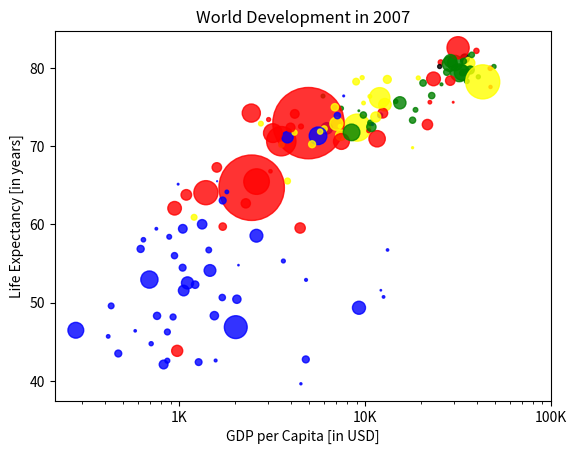

Write Python code to recreate this figure.
import numpy as np
import matplotlib.pyplot as plt


def main():
    gdp_cap = [
        974.5803384, 5937.029525999999, 6223.367465, 4797.231267, 12779.37964,
        34435.367439999995, 36126.4927, 29796.04834, 1391.253792, 33692.60508,
        1441.284873, 3822.137084, 7446.298803, 12569.85177, 9065.800825,
        10680.79282, 1217.032994, 430.0706916, 1713.778686, 2042.09524,
        36319.23501, 706.016537, 1704.063724, 13171.63885, 4959.114854,
        7006.580419, 986.1478792, 277.5518587, 3632.557798, 9645.06142,
        1544.750112, 14619.222719999998, 8948.102923, 22833.30851, 35278.41874,
        2082.4815670000003, 6025.374752000001, 6873.262326000001, 5581.180998,
        5728.353514, 12154.08975, 641.3695236000001, 690.8055759, 33207.0844,
        30470.0167, 13206.48452, 752.7497265, 32170.37442, 1327.60891,
        27538.41188, 5186.050003, 942.6542111, 579.2317429999999, 1201.637154,
        3548.3308460000003, 39724.97867, 18008.94444, 36180.78919, 2452.210407,
        3540.651564, 11605.71449, 4471.061906, 40675.99635, 25523.2771,
        28569.7197, 7320.880262000001, 31656.06806, 4519.461171, 1463.249282,
        1593.06548, 23348.139730000003, 47306.98978, 10461.05868, 1569.331442,
        414.5073415, 12057.49928, 1044.770126, 759.3499101, 12451.6558,
        1042.581557, 1803.151496, 10956.99112, 11977.57496, 3095.7722710000003,
        9253.896111, 3820.17523, 823.6856205, 944.0, 4811.060429, 1091.359778,
        36797.93332, 25185.00911, 2749.320965, 619.6768923999999, 2013.977305,
        49357.19017, 22316.19287, 2605.94758, 9809.185636, 4172.838464,
        7408.905561, 3190.481016, 15389.924680000002, 20509.64777, 19328.70901,
        7670.122558, 10808.47561, 863.0884639000001, 1598.435089, 21654.83194,
        1712.472136, 9786.534714, 862.5407561000001, 47143.17964, 18678.31435,
        25768.25759, 926.1410683, 9269.657808, 28821.0637, 3970.095407,
        2602.394995, 4513.480643, 33859.74835, 37506.41907, 4184.548089,
        28718.27684, 1107.482182, 7458.396326999999, 882.9699437999999,
        18008.50924, 7092.923025, 8458.276384, 1056.380121, 33203.26128,
        42951.65309, 10611.46299, 11415.80569, 2441.576404, 3025.349798,
        2280.769906, 1271.211593, 469.70929810000007
    ]
    life_exp = [
        43.828, 76.423, 72.301, 42.731, 75.32, 81.235, 79.829, 75.635, 64.062,
        79.441, 56.728, 65.554, 74.852, 50.728, 72.39, 73.005, 52.295, 49.58,
        59.723, 50.43, 80.653, 44.74100000000001, 50.651, 78.553, 72.961,
        72.889, 65.152, 46.462, 55.322, 78.782, 48.328, 75.748, 78.273, 76.486,
        78.332, 54.791, 72.235, 74.994, 71.33800000000001, 71.878,
        51.57899999999999, 58.04, 52.947, 79.313, 80.657, 56.735, 59.448,
        79.406, 60.022, 79.483, 70.259, 56.007, 46.388000000000005, 60.916,
        70.19800000000001, 82.208, 73.33800000000001, 81.757,
        64.69800000000001, 70.65, 70.964, 59.545, 78.885, 80.745, 80.546,
        72.567, 82.603, 72.535, 54.11, 67.297, 78.623, 77.58800000000001,
        71.993, 42.592, 45.678, 73.952, 59.443000000000005, 48.303, 74.241,
        54.467, 64.164, 72.801, 76.195, 66.803, 74.543, 71.164, 42.082, 62.069,
        52.906000000000006, 63.785, 79.762, 80.204, 72.899, 56.867, 46.859,
        80.196, 75.64, 65.483, 75.53699999999999, 71.752, 71.421, 71.688,
        75.563, 78.098, 78.74600000000001, 76.442, 72.476, 46.242, 65.528,
        72.777, 63.062, 74.002, 42.568000000000005, 79.972, 74.663, 77.926,
        48.159, 49.339, 80.941, 72.396, 58.556, 39.613, 80.884,
        81.70100000000001, 74.143, 78.4, 52.517, 70.616, 58.42, 69.819, 73.923,
        71.777, 51.542, 79.425, 78.242, 76.384, 73.747, 74.249, 73.422, 62.698,
        42.38399999999999, 43.487
    ]
    pop = [
        31.889923, 3.600523, 33.333216, 12.420476, 40.301927, 20.434176,
        8.199783, 0.708573, 150.448339, 10.392226, 8.078314, 9.119152,
        4.552198, 1.639131, 190.010647, 7.322858, 14.326203, 8.390505,
        14.131858, 17.696293, 33.390141, 4.369038, 10.238807, 16.284741,
        1318.683096, 44.22755, 0.71096, 64.606759, 3.80061, 4.133884,
        18.013409, 4.493312, 11.416987, 10.228744, 5.46812, 0.496374, 9.319622,
        13.75568, 80.264543, 6.939688, 0.551201, 4.906585, 76.511887, 5.23846,
        61.083916, 1.454867, 1.688359, 82.400996, 22.873338, 10.70629,
        12.572928, 9.947814, 1.472041, 8.502814, 7.483763, 6.980412, 9.956108,
        0.301931, 1110.396331, 223.547, 69.45357, 27.499638, 4.109086,
        6.426679, 58.147733, 2.780132, 127.467972, 6.053193, 35.610177,
        23.301725, 49.04479, 2.505559, 3.921278, 2.012649, 3.193942, 6.036914,
        19.167654, 13.327079, 24.821286, 12.031795, 3.270065, 1.250882,
        108.700891, 2.874127, 0.684736, 33.757175, 19.951656, 47.76198,
        2.05508, 28.90179, 16.570613, 4.115771, 5.675356, 12.894865,
        135.031164, 4.627926, 3.204897, 169.270617, 3.242173, 6.667147,
        28.674757, 91.077287, 38.518241, 10.642836, 3.942491, 0.798094,
        22.276056, 8.860588, 0.199579, 27.601038, 12.267493, 10.150265,
        6.144562, 4.553009, 5.447502, 2.009245, 9.118773, 43.997828, 40.448191,
        20.378239, 42.292929, 1.133066, 9.031088, 7.554661, 19.314747,
        23.174294, 38.13964, 65.068149, 5.701579, 1.056608, 10.276158,
        71.158647, 29.170398, 60.776238, 301.139947, 3.447496, 26.084662,
        85.262356, 4.018332, 22.211743, 11.746035, 12.311143
    ]
    colors = [
        'red', 'green', 'blue', 'blue', 'yellow', 'black', 'green', 'red',
        'red', 'green', 'blue', 'yellow', 'green', 'blue', 'yellow', 'green',
        'blue', 'blue', 'red', 'blue', 'yellow', 'blue', 'blue', 'yellow',
        'red', 'yellow', 'blue', 'blue', 'blue', 'yellow', 'blue', 'green',
        'yellow', 'green', 'green', 'blue', 'yellow', 'yellow', 'blue',
        'yellow', 'blue', 'blue', 'blue', 'green', 'green', 'blue', 'blue',
        'green', 'blue', 'green', 'yellow', 'blue', 'blue', 'yellow', 'yellow',
        'red', 'green', 'green', 'red', 'red', 'red', 'red', 'green', 'red',
        'green', 'yellow', 'red', 'red', 'blue', 'red', 'red', 'red', 'red',
        'blue', 'blue', 'blue', 'blue', 'blue', 'red', 'blue', 'blue', 'blue',
        'yellow', 'red', 'green', 'blue', 'blue', 'red', 'blue', 'red',
        'green', 'black', 'yellow', 'blue', 'blue', 'green', 'red', 'red',
        'yellow', 'yellow', 'yellow', 'red', 'green', 'green', 'yellow',
        'blue', 'green', 'blue', 'blue', 'red', 'blue', 'green', 'blue', 'red',
        'green', 'green', 'blue', 'blue', 'green', 'red', 'blue', 'blue',
        'green', 'green', 'red', 'red', 'blue', 'red', 'blue', 'yellow',
        'blue', 'green', 'blue', 'green', 'yellow', 'yellow', 'yellow', 'red',
        'red', 'red', 'blue', 'blue'
    ]

    np_pop = np.array(pop) * 2
    plt.xscale("log")
    plt.scatter(gdp_cap, life_exp, np_pop, colors, alpha=0.8)

    plt.title("World Development in 2007")
    plt.xlabel("GDP per Capita [in USD]")
    plt.ylabel("Life Expectancy [in years]")

    plt.xticks([1000, 10000, 100000], ["1K", "10K", "100K"])

    plt.show()


if __name__ == '__main__':
    main()
